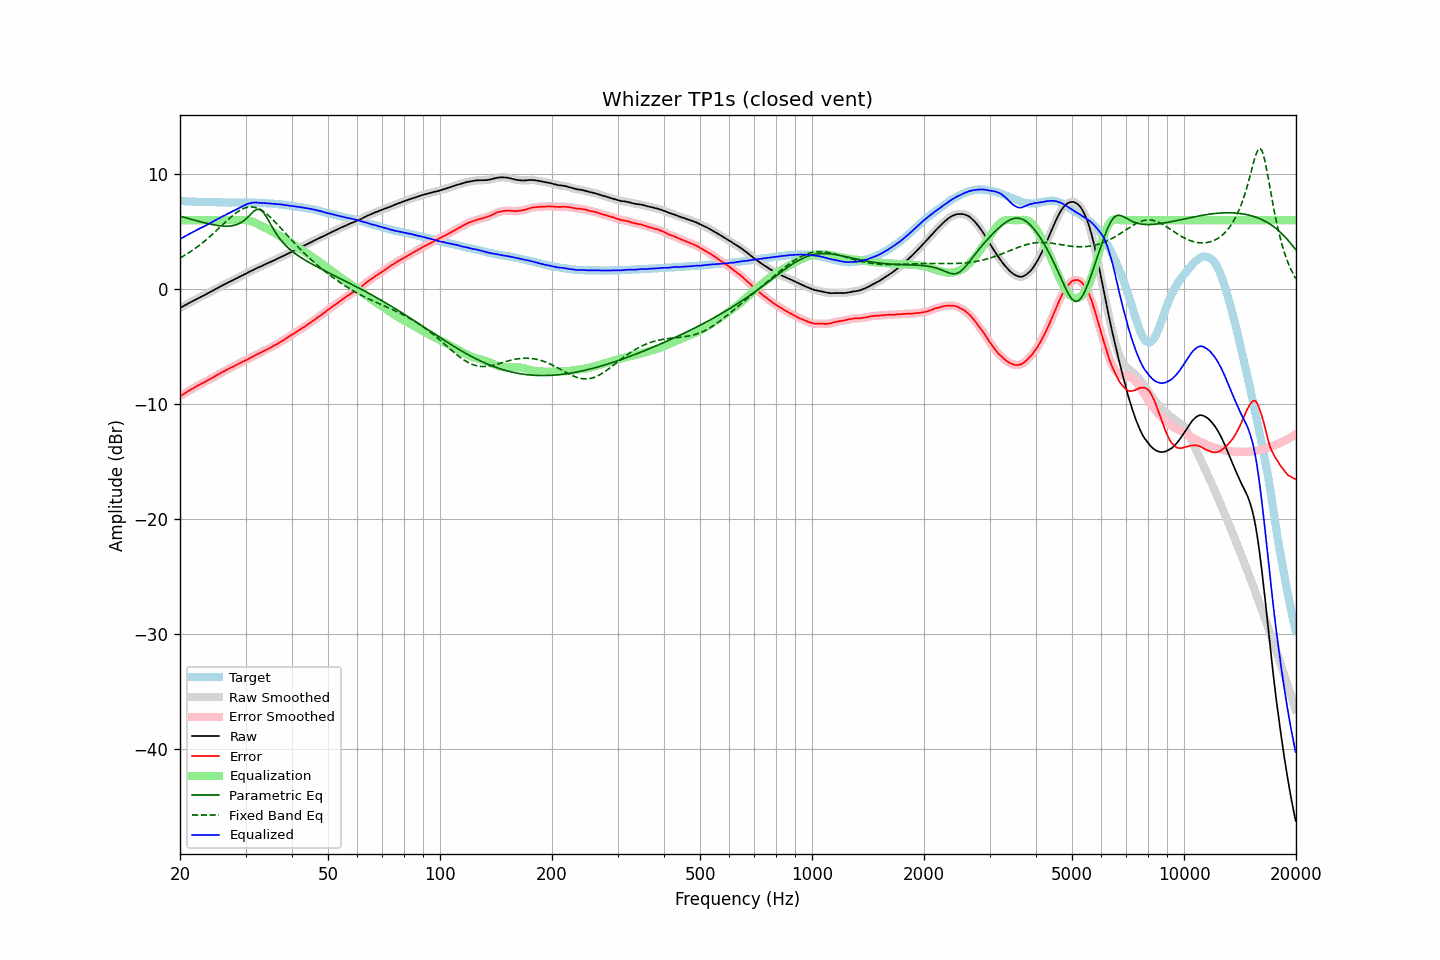

Source data for this figure (header and first rows):
frequency, raw, error, smoothed, error_smoothed, equalization, parametric_eq, fixed_band_eq, equalized_raw, equalized_smoothed, target
20.00, -1.64, -9.33, -1.64, -9.33, 6.00, 6.35, 2.70, 4.36, 4.36, 7.69
20.20, -1.56, -9.23, -1.57, -9.24, 6.00, 6.31, 2.78, 4.44, 4.43, 7.67
20.40, -1.49, -9.15, -1.49, -9.15, 6.00, 6.27, 2.86, 4.51, 4.51, 7.66
20.61, -1.41, -9.07, -1.41, -9.06, 6.00, 6.23, 2.95, 4.59, 4.59, 7.66
20.81, -1.33, -8.97, -1.34, -8.98, 6.00, 6.19, 3.03, 4.67, 4.66, 7.64
21.02, -1.26, -8.89, -1.26, -8.89, 6.00, 6.15, 3.12, 4.74, 4.74, 7.63
21.23, -1.18, -8.80, -1.18, -8.81, 6.00, 6.11, 3.21, 4.82, 4.82, 7.62
21.44, -1.11, -8.74, -1.11, -8.73, 6.00, 6.07, 3.30, 4.89, 4.89, 7.63
21.66, -1.03, -8.65, -1.03, -8.65, 6.00, 6.04, 3.40, 4.97, 4.97, 7.62
21.87, -0.96, -8.57, -0.96, -8.57, 6.00, 6.00, 3.50, 5.04, 5.04, 7.61
22.09, -0.88, -8.48, -0.88, -8.48, 6.00, 5.96, 3.60, 5.12, 5.12, 7.60
22.31, -0.81, -8.41, -0.81, -8.41, 6.00, 5.92, 3.70, 5.19, 5.19, 7.60
22.54, -0.74, -8.33, -0.74, -8.33, 6.00, 5.89, 3.81, 5.26, 5.26, 7.59
22.76, -0.67, -8.27, -0.67, -8.26, 6.00, 5.85, 3.92, 5.33, 5.33, 7.59
22.99, -0.60, -8.19, -0.61, -8.19, 6.00, 5.81, 4.03, 5.40, 5.39, 7.58
23.22, -0.54, -8.12, -0.54, -8.11, 6.00, 5.78, 4.14, 5.46, 5.46, 7.57
23.45, -0.46, -8.03, -0.46, -8.03, 6.00, 5.75, 4.26, 5.54, 5.54, 7.57
23.69, -0.38, -7.96, -0.39, -7.96, 6.00, 5.71, 4.38, 5.62, 5.61, 7.57
23.92, -0.31, -7.88, -0.31, -7.88, 6.00, 5.68, 4.50, 5.69, 5.69, 7.57
24.16, -0.24, -7.81, -0.24, -7.81, 6.00, 5.65, 4.62, 5.76, 5.76, 7.57
24.40, -0.16, -7.74, -0.16, -7.74, 6.00, 5.62, 4.75, 5.84, 5.84, 7.58
24.65, -0.08, -7.66, -0.08, -7.66, 6.00, 5.60, 4.88, 5.92, 5.92, 7.58
24.89, -0.00, -7.57, -0.01, -7.57, 6.00, 5.57, 5.01, 6.00, 5.99, 7.57
25.14, 0.07, -7.49, 0.07, -7.49, 6.00, 5.55, 5.14, 6.07, 6.07, 7.56
25.39, 0.14, -7.42, 0.14, -7.41, 6.00, 5.53, 5.27, 6.14, 6.14, 7.56
25.65, 0.22, -7.33, 0.22, -7.33, 6.00, 5.51, 5.40, 6.22, 6.22, 7.54
25.91, 0.30, -7.25, 0.29, -7.25, 6.00, 5.50, 5.54, 6.30, 6.29, 7.54
26.16, 0.37, -7.18, 0.36, -7.18, 6.00, 5.49, 5.67, 6.37, 6.36, 7.55
26.43, 0.43, -7.11, 0.44, -7.11, 6.00, 5.48, 5.80, 6.43, 6.44, 7.54
26.69, 0.51, -7.03, 0.50, -7.04, 6.00, 5.48, 5.93, 6.51, 6.50, 7.54
26.96, 0.58, -6.96, 0.58, -6.96, 6.00, 5.48, 6.06, 6.58, 6.58, 7.54
27.23, 0.65, -6.88, 0.65, -6.88, 6.00, 5.49, 6.19, 6.65, 6.65, 7.53
27.50, 0.72, -6.81, 0.71, -6.81, 6.00, 5.51, 6.31, 6.72, 6.71, 7.53
27.77, 0.78, -6.76, 0.78, -6.75, 6.00, 5.53, 6.43, 6.78, 6.78, 7.53
28.05, 0.86, -6.67, 0.86, -6.68, 6.00, 5.56, 6.54, 6.86, 6.86, 7.53
28.33, 0.93, -6.60, 0.93, -6.61, 6.00, 5.61, 6.64, 6.93, 6.93, 7.53
28.62, 1.00, -6.53, 1.00, -6.53, 6.00, 5.66, 6.74, 7.00, 7.00, 7.53
28.90, 1.07, -6.47, 1.07, -6.47, 6.00, 5.72, 6.83, 7.07, 7.07, 7.54
29.19, 1.14, -6.40, 1.14, -6.40, 6.01, 5.80, 6.91, 7.15, 7.15, 7.54
29.48, 1.21, -6.33, 1.21, -6.33, 6.01, 5.89, 6.98, 7.22, 7.22, 7.53
29.78, 1.28, -6.26, 1.28, -6.26, 6.01, 5.99, 7.05, 7.29, 7.29, 7.53
30.08, 1.35, -6.20, 1.35, -6.19, 6.01, 6.11, 7.09, 7.35, 7.36, 7.55
30.38, 1.43, -6.11, 1.42, -6.12, 5.99, 6.24, 7.13, 7.42, 7.42, 7.54
30.68, 1.50, -6.04, 1.50, -6.04, 5.97, 6.38, 7.15, 7.46, 7.46, 7.54
30.99, 1.57, -5.97, 1.57, -5.97, 5.93, 6.52, 7.16, 7.50, 7.50, 7.54
31.30, 1.64, -5.90, 1.64, -5.89, 5.88, 6.66, 7.15, 7.52, 7.52, 7.53
31.61, 1.71, -5.82, 1.71, -5.82, 5.83, 6.78, 7.14, 7.54, 7.54, 7.53
31.93, 1.78, -5.74, 1.77, -5.75, 5.76, 6.87, 7.10, 7.54, 7.54, 7.52
32.24, 1.84, -5.68, 1.84, -5.68, 5.69, 6.94, 7.06, 7.53, 7.53, 7.52
32.57, 1.90, -5.61, 1.90, -5.61, 5.62, 6.94, 7.00, 7.51, 7.51, 7.50
32.89, 1.96, -5.54, 1.96, -5.54, 5.54, 6.91, 6.93, 7.50, 7.50, 7.50
33.22, 2.03, -5.47, 2.03, -5.47, 5.47, 6.80, 6.84, 7.50, 7.50, 7.50
33.55, 2.10, -5.40, 2.09, -5.40, 5.40, 6.66, 6.75, 7.50, 7.49, 7.50
33.89, 2.16, -5.32, 2.16, -5.33, 5.33, 6.45, 6.65, 7.49, 7.49, 7.48
34.23, 2.22, -5.25, 2.22, -5.25, 5.26, 6.24, 6.54, 7.47, 7.48, 7.47
34.57, 2.28, -5.19, 2.28, -5.19, 5.18, 5.99, 6.41, 7.46, 7.46, 7.47
34.92, 2.35, -5.11, 2.34, -5.11, 5.11, 5.74, 6.29, 7.46, 7.46, 7.45
35.27, 2.41, -5.05, 2.41, -5.04, 5.04, 5.49, 6.15, 7.44, 7.45, 7.46
35.62, 2.48, -4.95, 2.47, -4.96, 4.96, 5.25, 6.01, 7.44, 7.43, 7.43
35.97, 2.54, -4.88, 2.54, -4.88, 4.88, 5.02, 5.87, 7.42, 7.42, 7.42
... 635 more rows
